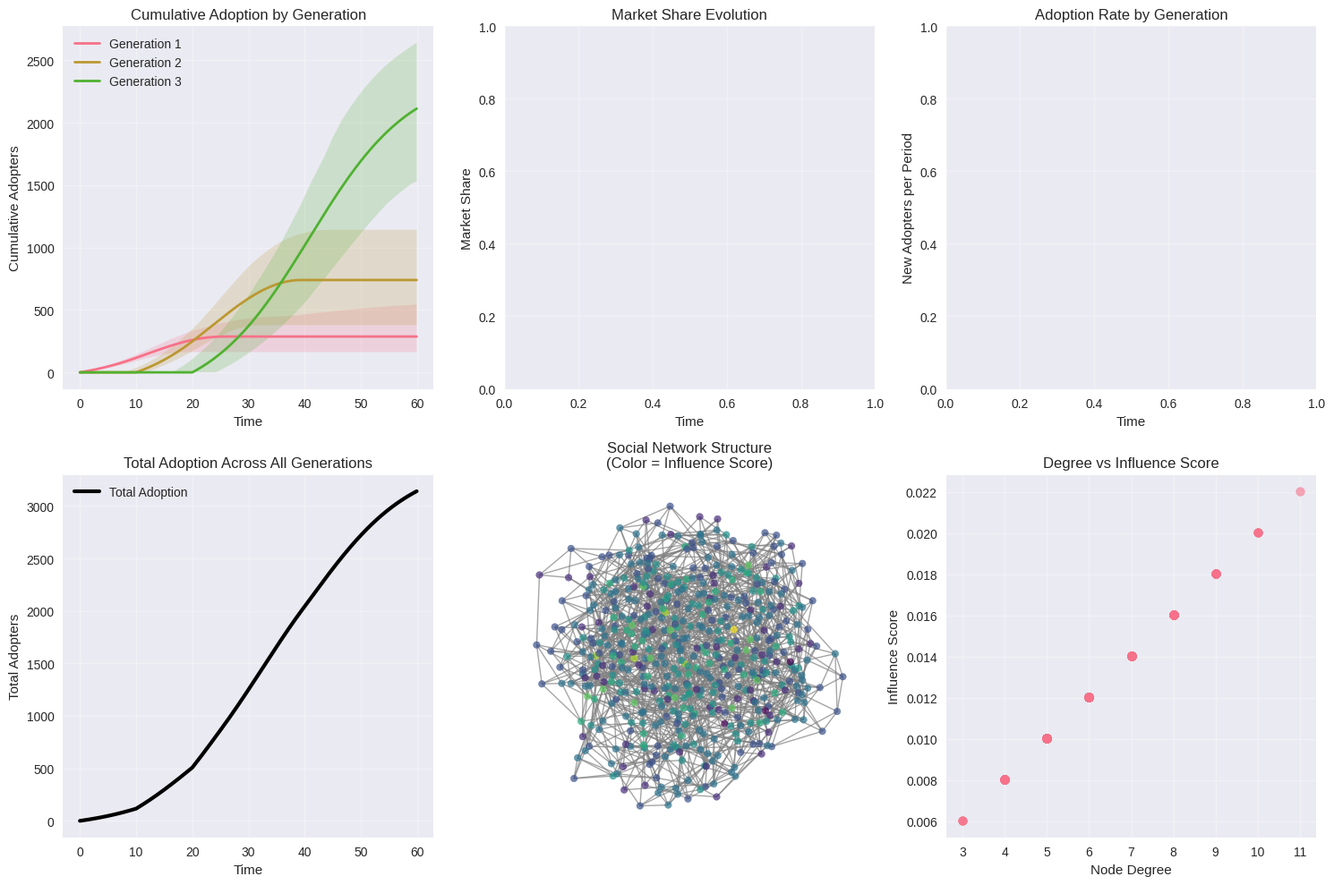

This chart was generated by the following Python code:
"""
Generalized Norton-Bass Model with Network Effects

This module implements the Norton-Bass model for multi-generational product 
diffusion with network effects.

Author: Marketing Analytics Team
Date: 2024
"""

import numpy as np
import pandas as pd
import matplotlib.pyplot as plt
import seaborn as sns
from scipy.optimize import minimize, differential_evolution
from scipy.integrate import odeint
import networkx as nx
from typing import List, Dict, Tuple
import warnings
import time
warnings.filterwarnings('ignore')

# Set style for plots
plt.style.use('seaborn-v0_8')
sns.set_palette("husl")


class NortonBassNetworkModel:
    """
    Generalized Norton-Bass Model with Network Effects
    
    This class implements the Norton-Bass model for multi-generational products
    with network effects, allowing for:
    - Multiple product generations with substitution effects
    - Social network influence on adoption decisions
    - Heterogeneous adoption propensities across network positions
    - Dynamic network evolution over time
    """
    
    def __init__(self, n_generations: int = 3, network_size: int = 1000):
        """
        Initialize the Norton-Bass Network Model
        
        Parameters:
        -----------
        n_generations : int
            Number of product generations to model
        network_size : int
            Size of the social network
        """
        self.n_generations = n_generations
        self.network_size = network_size
        self.generations = {}
        self.network = None
        self.network_influence = None
        self.fitted_params = {}
        self._network_metrics_cache = {}
        
    def create_network(self, 
                      network_type: str = 'small_world',
                      **network_params) -> nx.Graph:
        """
        Create a social network for diffusion modeling
        
        Parameters:
        -----------
        network_type : str
            Type of network ('small_world', 'scale_free', 'random', 'complete')
        **network_params : dict
            Additional parameters for network generation
            
        Returns:
        --------
        nx.Graph : Generated network
        """
        np.random.seed(42)  # For reproducibility
        
        if network_type == 'small_world':
            k = network_params.get('k', 4)  # Reduced from 6 to 4 for faster computation
            p = network_params.get('p', 0.3)
            self.network = nx.watts_strogatz_graph(self.network_size, k, p)
            
        elif network_type == 'scale_free':
            m = network_params.get('m', 2)  # Reduced from 3 to 2
            self.network = nx.barabasi_albert_graph(self.network_size, m)
            
        elif network_type == 'random':
            p = network_params.get('p', 0.01)
            self.network = nx.erdos_renyi_graph(self.network_size, p)
            
        elif network_type == 'complete':
            self.network = nx.complete_graph(self.network_size)
            
        else:
            raise ValueError(f"Unknown network type: {network_type}")
            
        # Calculate network influence metrics
        self._calculate_network_influence()
        
        return self.network
    
    def _calculate_network_influence(self):
        """Calculate network influence metrics for each node"""
        if self.network is None:
            raise ValueError("Network not created yet. Call create_network() first.")
            
        # Calculate centrality measures more efficiently
        degree_centrality = nx.degree_centrality(self.network)
        
        # Cache network metrics
        self._network_metrics_cache = {
            'avg_clustering': nx.average_clustering(self.network),
            'density': nx.density(self.network)
        }
        
        # Simplified influence calculation
        self.network_influence = {}
        for node in self.network.nodes():
            # Use primarily degree centrality for faster computation
            influence = degree_centrality[node]
            self.network_influence[node] = influence
    
    def norton_bass_equations(self, 
                             adoptions: np.ndarray, 
                             t: float, 
                             params: Dict) -> np.ndarray:
        """
        System of differential equations for Norton-Bass model
        
        Parameters:
        -----------
        adoptions : np.ndarray
            Current adoption levels for each generation
        t : float
            Current time
        params : dict
            Model parameters
            
        Returns:
        --------
        np.ndarray : Rate of change for each generation
        """
        n_gen = len(adoptions)
        dadoptions_dt = np.zeros(n_gen)
        
        # Vectorized calculations for better performance
        m = np.array([params[f'm_{i}'] for i in range(n_gen)])
        p = np.array([params[f'p_{i}'] for i in range(n_gen)])
        q = np.array([params[f'q_{i}'] for i in range(n_gen)])
        
        # Network effect (simplified)
        network_effect = 1.0 + 0.3 * self._network_metrics_cache.get('density', 0.01)
        
        # Calculate diffusion forces vectorized
        remaining_market = m - adoptions
        adoption_fraction = np.divide(adoptions, m, where=m!=0)
        diffusion_force = (p + q * adoption_fraction) * remaining_market * network_effect
        
        # Apply launch times and substitution effects
        for i in range(n_gen):
            launch_time = params.get(f'launch_{i}', 0)
            if t < launch_time:
                diffusion_force[i] = 0
                
            # Simplified substitution effects
            if i > 0:
                sub_rate = params.get(f'sub_{i}_{i-1}', 0.05)
                diffusion_force[i-1] -= sub_rate * adoptions[i]
        
        return np.maximum(diffusion_force, 0)  # Ensure non-negative rates
    
    def simulate_diffusion(self, 
                          params: Dict, 
                          time_periods: int = 100,
                          dt: float = 0.1) -> pd.DataFrame:
        """
        Simulate multi-generational diffusion with network effects
        
        Parameters:
        -----------
        params : dict
            Model parameters
        time_periods : int
            Number of time periods to simulate
        dt : float
            Time step size
            
        Returns:
        --------
        pd.DataFrame : Simulation results
        """
        # Time vector (reduced points for faster computation)
        t = np.arange(0, time_periods, dt)
        
        # Initial conditions
        initial_adoptions = np.zeros(self.n_generations)
        
        # Solve ODE system
        solution = odeint(self.norton_bass_equations, initial_adoptions, t, args=(params,))
        
        # Create results DataFrame (simplified metrics)
        columns = [f'Generation_{i+1}' for i in range(self.n_generations)]
        results_df = pd.DataFrame(solution, columns=columns)
        results_df['Time'] = t
        
        # Calculate essential metrics only
        results_df['Total_Adoption'] = results_df[columns].sum(axis=1)
        
        return results_df
    
    def estimate_parameters(self, 
                           data: pd.DataFrame,
                           method: str = 'mle',
                           max_iter: int = 100,
                           tol: float = 1e-4) -> Dict:
        """
        Estimate Norton-Bass model parameters from data
        
        Parameters:
        -----------
        data : pd.DataFrame
            Historical adoption data with columns for each generation
        method : str
            Estimation method ('mle', 'nls')
        max_iter : int
            Maximum number of iterations
        tol : float
            Tolerance for convergence
            
        Returns:
        --------
        dict : Estimated parameters
        """
        print("Starting parameter estimation...")
        start_time = time.time()
        
        def objective_function(params_vector):
            # Convert parameter vector to dictionary
            params_dict = self._vector_to_params(params_vector)
            
            # Simulate with current parameters (reduced time steps)
            simulated = self.simulate_diffusion(params_dict, len(data), dt=0.2)
            
            # Calculate error (simplified)
            error = 0
            for i in range(self.n_generations):
                col = f'Generation_{i+1}'
                if col in data.columns:
                    observed = data[col].values
                    predicted = simulated[col].values[:len(observed)]
                    error += np.mean((observed - predicted) ** 2)
            
            # Add early stopping check
            if time.time() - start_time > 300:  # 5 minutes timeout
                raise TimeoutError("Parameter estimation timeout")
                
            return error
        
        # Initial parameter guess
        initial_params = self._get_initial_params(data)
        param_vector = self._params_to_vector(initial_params)
        
        # Simplified parameter bounds
        bounds = self._get_parameter_bounds()
        
        try:
            # Optimize with progress tracking
            if method == 'mle':
                result = differential_evolution(
                    objective_function, 
                    bounds,
                    maxiter=max_iter,
                    tol=tol,
                    seed=42,
                    disp=True,
                    updating='deferred'  # Faster updating strategy
                )
            else:
                result = minimize(
                    objective_function,
                    param_vector,
                    bounds=bounds,
                    method='L-BFGS-B',
                    options={'maxiter': max_iter, 'ftol': tol}
                )
            
            # Convert back to parameter dictionary
            self.fitted_params = self._vector_to_params(result.x)
            
            print(f"Parameter estimation completed in {time.time() - start_time:.1f} seconds")
            
        except TimeoutError:
            print("Parameter estimation stopped due to timeout. Using best parameters found.")
            self.fitted_params = self._vector_to_params(param_vector)
        
        return self.fitted_params
    
    def _get_initial_params(self, data: pd.DataFrame) -> Dict:
        """Get initial parameter estimates (simplified)"""
        params = {}
        
        for i in range(self.n_generations):
            col = f'Generation_{i+1}'
            if col in data.columns:
                max_adoption = data[col].max()
                params[f'm_{i}'] = max_adoption * 1.2
                params[f'p_{i}'] = 0.01
                params[f'q_{i}'] = 0.1
                params[f'launch_{i}'] = i * 10
                
                if i > 0:
                    params[f'sub_{i}_{i-1}'] = 0.05
        
        return params
    
    def _params_to_vector(self, params: Dict) -> np.ndarray:
        """Convert parameter dictionary to vector (simplified)"""
        vector = []
        for i in range(self.n_generations):
            vector.extend([params[f'm_{i}'], params[f'p_{i}'], params[f'q_{i}']])
            if i > 0:
                vector.append(params[f'sub_{i}_{i-1}'])
        return np.array(vector)
    
    def _vector_to_params(self, vector: np.ndarray) -> Dict:
        """Convert parameter vector back to dictionary (simplified)"""
        params = {}
        idx = 0
        
        for i in range(self.n_generations):
            params[f'm_{i}'] = vector[idx]
            params[f'p_{i}'] = vector[idx + 1]
            params[f'q_{i}'] = vector[idx + 2]
            idx += 3
            
            if i > 0:
                params[f'sub_{i}_{i-1}'] = vector[idx]
                idx += 1
            
            params[f'launch_{i}'] = i * 10  # Simplified launch timing
        
        return params
    
    def _get_parameter_bounds(self) -> List[Tuple]:
        """Get parameter bounds (simplified)"""
        bounds = []
        
        for i in range(self.n_generations):
            bounds.extend([
                (1, 1e6),      # Market potential
                (0.001, 0.1),  # Innovation coefficient
                (0.01, 0.5)    # Imitation coefficient (reduced upper bound)
            ])
            
            if i > 0:
                bounds.append((0, 0.2))  # Substitution rate
        
        return bounds
    
    def forecast(self, 
                periods: int = 50,
                confidence_intervals: bool = True) -> pd.DataFrame:
        """
        Generate forecasts using fitted parameters
        
        Parameters:
        -----------
        periods : int
            Number of periods to forecast
        confidence_intervals : bool
            Whether to include confidence intervals
            
        Returns:
        --------
        pd.DataFrame : Forecast results
        """
        if not self.fitted_params:
            raise ValueError("Model not fitted. Call estimate_parameters() first.")
        
        forecast_df = self.simulate_diffusion(self.fitted_params, periods)
        
        if confidence_intervals:
            # Add uncertainty through parameter perturbation
            n_simulations = 100
            forecasts = []
            
            for _ in range(n_simulations):
                # Perturb parameters
                perturbed_params = self._perturb_parameters(self.fitted_params)
                sim_forecast = self.simulate_diffusion(perturbed_params, periods)
                forecasts.append(sim_forecast)
            
            # Calculate confidence intervals
            for i in range(self.n_generations):
                col = f'Generation_{i+1}'
                values = np.array([f[col].values for f in forecasts])
                
                forecast_df[f'{col}_CI_Lower'] = np.percentile(values, 2.5, axis=0)
                forecast_df[f'{col}_CI_Upper'] = np.percentile(values, 97.5, axis=0)
        
        return forecast_df
    
    def _perturb_parameters(self, params: Dict, noise_level: float = 0.1) -> Dict:
        """Add noise to parameters for uncertainty quantification"""
        perturbed = params.copy()
        
        for key, value in params.items():
            if isinstance(value, (int, float)):
                noise = np.random.normal(0, noise_level * abs(value))
                perturbed[key] = max(0.001, value + noise)  # Ensure positive values
        
        return perturbed
    
    def plot_diffusion_curves(self, 
                             results: pd.DataFrame,
                             show_network_metrics: bool = True,
                             figsize: Tuple = (15, 10)) -> plt.Figure:
        """
        Plot multi-generational diffusion curves with network analysis
        
        Parameters:
        -----------
        results : pd.DataFrame
            Simulation or forecast results
        show_network_metrics : bool
            Whether to show network analysis plots
        figsize : tuple
            Figure size
            
        Returns:
        --------
        plt.Figure : Generated figure
        """
        if show_network_metrics and self.network is not None:
            fig, axes = plt.subplots(2, 3, figsize=figsize)
            axes = axes.flatten()
        else:
            fig, axes = plt.subplots(2, 2, figsize=figsize)
            axes = axes.flatten()
        
        # Plot 1: Cumulative adoption by generation
        ax1 = axes[0]
        for i in range(self.n_generations):
            col = f'Generation_{i+1}'
            if col in results.columns:
                ax1.plot(results['Time'], results[col], 
                        label=f'Generation {i+1}', linewidth=2)
                
                # Add confidence intervals if available
                ci_lower = f'{col}_CI_Lower'
                ci_upper = f'{col}_CI_Upper'
                if ci_lower in results.columns and ci_upper in results.columns:
                    ax1.fill_between(results['Time'], 
                                   results[ci_lower], 
                                   results[ci_upper], 
                                   alpha=0.2)
        
        ax1.set_title('Cumulative Adoption by Generation')
        ax1.set_xlabel('Time')
        ax1.set_ylabel('Cumulative Adopters')
        ax1.legend()
        ax1.grid(True, alpha=0.3)
        
        # Plot 2: Market share evolution
        ax2 = axes[1]
        for i in range(self.n_generations):
            col = f'Generation_{i+1}_MarketShare'
            if col in results.columns:
                ax2.plot(results['Time'], results[col], 
                        label=f'Generation {i+1}', linewidth=2)
        
        ax2.set_title('Market Share Evolution')
        ax2.set_xlabel('Time')
        ax2.set_ylabel('Market Share')
        ax2.legend()
        ax2.grid(True, alpha=0.3)
        
        # Plot 3: Incremental adoption (adoption rate)
        ax3 = axes[2]
        for i in range(self.n_generations):
            col = f'Generation_{i+1}_Incremental'
            if col in results.columns:
                ax3.plot(results['Time'], results[col], 
                        label=f'Generation {i+1}', linewidth=2)
        
        ax3.set_title('Adoption Rate by Generation')
        ax3.set_xlabel('Time')
        ax3.set_ylabel('New Adopters per Period')
        ax3.legend()
        ax3.grid(True, alpha=0.3)
        
        # Plot 4: Total adoption across all generations
        ax4 = axes[3]
        if 'Total_Adoption' in results.columns:
            ax4.plot(results['Time'], results['Total_Adoption'], 
                    'k-', linewidth=3, label='Total Adoption')
            ax4.set_title('Total Adoption Across All Generations')
            ax4.set_xlabel('Time')
            ax4.set_ylabel('Total Adopters')
            ax4.legend()
            ax4.grid(True, alpha=0.3)
        
        # Network analysis plots (if network exists)
        if show_network_metrics and self.network is not None and len(axes) > 4:
            # Plot 5: Network structure
            ax5 = axes[4]
            pos = nx.spring_layout(self.network, seed=42)
            
            # Color nodes by influence
            node_colors = [self.network_influence[node] for node in self.network.nodes()]
            
            nx.draw(self.network, pos, ax=ax5, 
                   node_color=node_colors, 
                   node_size=30,
                   cmap='viridis',
                   with_labels=False,
                   edge_color='gray',
                   alpha=0.7)
            ax5.set_title('Social Network Structure\n(Color = Influence Score)')
            
            # Plot 6: Network metrics
            ax6 = axes[5]
            
            # Calculate network metrics
            degree_dist = [self.network.degree(n) for n in self.network.nodes()]
            influence_dist = list(self.network_influence.values())
            
            ax6.scatter(degree_dist, influence_dist, alpha=0.6)
            ax6.set_xlabel('Node Degree')
            ax6.set_ylabel('Influence Score')
            ax6.set_title('Degree vs Influence Score')
            ax6.grid(True, alpha=0.3)
        
        plt.tight_layout()
        return fig
    
    def analyze_network_effects(self) -> Dict:
        """
        Analyze network structure and its impact on diffusion
        
        Returns:
        --------
        dict : Network analysis results
        """
        if self.network is None:
            raise ValueError("Network not created. Call create_network() first.")
        
        analysis = {}
        
        # Basic network metrics
        analysis['network_size'] = self.network.number_of_nodes()
        analysis['network_edges'] = self.network.number_of_edges()
        analysis['density'] = nx.density(self.network)
        analysis['average_clustering'] = nx.average_clustering(self.network)
        
        # Centrality statistics
        influence_values = list(self.network_influence.values())
        analysis['avg_influence'] = np.mean(influence_values)
        analysis['influence_std'] = np.std(influence_values)
        analysis['influence_range'] = max(influence_values) - min(influence_values)
        
        # Network structure analysis
        analysis['diameter'] = nx.diameter(self.network) if nx.is_connected(self.network) else 'Disconnected'
        analysis['average_path_length'] = nx.average_shortest_path_length(self.network) if nx.is_connected(self.network) else 'N/A'
        
        # Degree distribution
        degrees = [self.network.degree(n) for n in self.network.nodes()]
        analysis['avg_degree'] = np.mean(degrees)
        analysis['degree_std'] = np.std(degrees)
        
        return analysis
    
    def generate_sample_data(self, 
                            periods: int = 50,
                            noise_level: float = 0.1) -> pd.DataFrame:
        """
        Generate sample multi-generational adoption data with network effects
        
        Parameters:
        -----------
        periods : int
            Number of time periods
        noise_level : float
            Amount of noise to add to the data
            
        Returns:
        --------
        pd.DataFrame : Sample data
        """
        # Create a sample network
        self.create_network('small_world', k=6, p=0.3)
        
        # Sample parameters for demonstration
        sample_params = {}
        
        for i in range(self.n_generations):
            sample_params[f'm_{i}'] = (i + 1) * 1000  # Increasing market potential
            sample_params[f'p_{i}'] = 0.01 + i * 0.005  # Slightly increasing innovation
            sample_params[f'q_{i}'] = 0.15 - i * 0.02   # Decreasing imitation (word-of-mouth)
            sample_params[f'launch_{i}'] = i * 15       # Staggered launches
            
            # Substitution effects (newer generations cannibalize older ones)
            for j in range(i):
                sample_params[f'sub_{i}_{j}'] = 0.1 * (1 - 0.3 * (i - j - 1))
        
        # Simulate clean data
        clean_data = self.simulate_diffusion(sample_params, periods)
        
        # Add noise
        sample_data = clean_data.copy()
        for i in range(self.n_generations):
            col = f'Generation_{i+1}'
            if col in sample_data.columns:
                noise = np.random.normal(0, noise_level * sample_data[col].std(), len(sample_data))
                sample_data[col] += noise
                sample_data[col] = np.maximum(0, sample_data[col])  # Ensure non-negative
        
        return sample_data


def demo_norton_bass_network():
    """Demonstration of Norton-Bass model with network effects"""
    print("Norton-Bass Model with Network Effects - Demonstration")
    print("=" * 60)
    
    # Initialize model with smaller network
    model = NortonBassNetworkModel(n_generations=3, network_size=500)
    
    # Generate sample data
    print("1. Generating sample multi-generational adoption data...")
    sample_data = model.generate_sample_data(periods=50, noise_level=0.05)
    
    # Analyze network
    print("2. Analyzing social network structure...")
    network_analysis = model.analyze_network_effects()
    
    print(f"   Network size: {network_analysis['network_size']}")
    print(f"   Network density: {network_analysis['density']:.4f}")
    print(f"   Average clustering: {network_analysis['average_clustering']:.4f}")
    print(f"   Average influence: {network_analysis['avg_influence']:.4f}")
    
    # Estimate parameters with timeout protection
    print("3. Estimating model parameters (max 5 minutes)...")
    try:
        estimated_params = model.estimate_parameters(
            sample_data,
            method='mle',
            max_iter=50,  # Reduced iterations
            tol=1e-3      # Relaxed tolerance
        )
        
        print("   Estimated parameters:")
        for gen in range(model.n_generations):
            print(f"   Generation {gen + 1}:")
            print(f"     Market Potential: {estimated_params[f'm_{gen}']:.0f}")
            print(f"     Innovation Coeff: {estimated_params[f'p_{gen}']:.4f}")
            print(f"     Imitation Coeff:  {estimated_params[f'q_{gen}']:.4f}")
    
    except Exception as e:
        print(f"Parameter estimation stopped: {str(e)}")
        print("Using initial parameter estimates for demonstration.")
    
    # Generate forecast
    print("4. Generating forecasts...")
    forecast = model.forecast(periods=60)  # Reduced forecast period
    
    # Create visualizations
    print("5. Creating visualizations...")
    fig = model.plot_diffusion_curves(forecast, show_network_metrics=True)
    plt.show()


if __name__ == "__main__":
    demo_norton_bass_network() 
